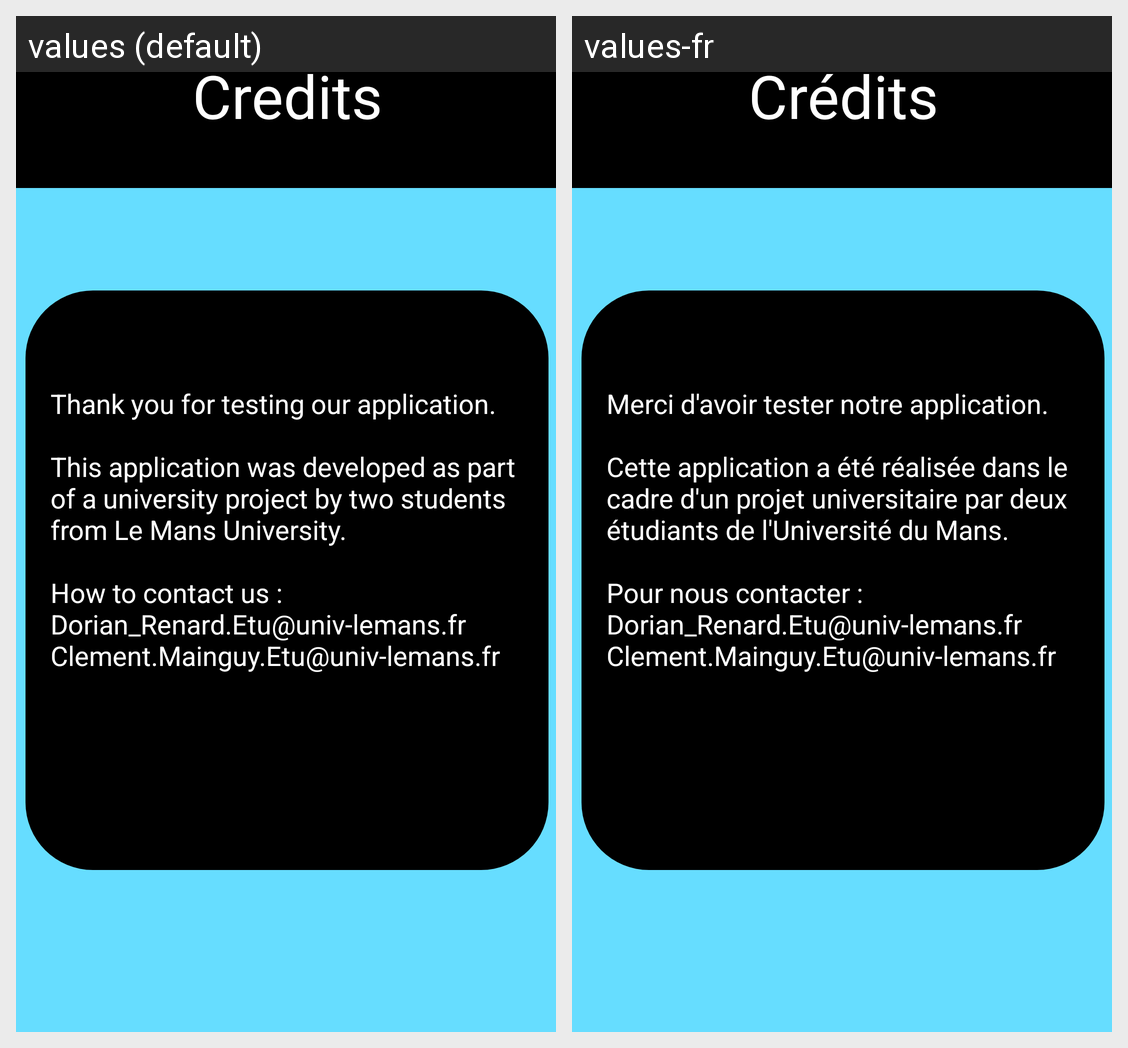

Locale-by-locale string values for the Android screen shown in this grid:
Android screen res/layout/activity_credits.xml rendered under 2 locales, left to right: values (default), values-fr. Device: Nexus 5 (rendered at 1080×1920; each locale shown at half size, 540×960, under a caption strip naming it); theme Theme.TicTacToss.
Strings drawn on this screen, with the default value and each locale's value (text and hints the layout hard-codes, and strings that could not be matched under every locale, appear in the picture but are not listed):

Credits
  values: Credits
  values-fr: Crédits

credits
  values: 
      
      
      Thank you for testing our application.
      
      This application was developed as part of a university project by two students from Le Mans University.
      
      How to contact us : Dorian_Renard.Etu@univ-lemans.fr	Clement.Mainguy.Etu@univ-lemans.fr
  values-fr: 
      
      
      Merci d'avoir tester notre application.
      
      Cette application a été réalisée dans le cadre d'un projet universitaire par deux étudiants de l'Université du Mans.
      
      Pour nous contacter : Dorian_Renard.Etu@univ-lemans.fr	Clement.Mainguy.Etu@univ-lemans.fr
